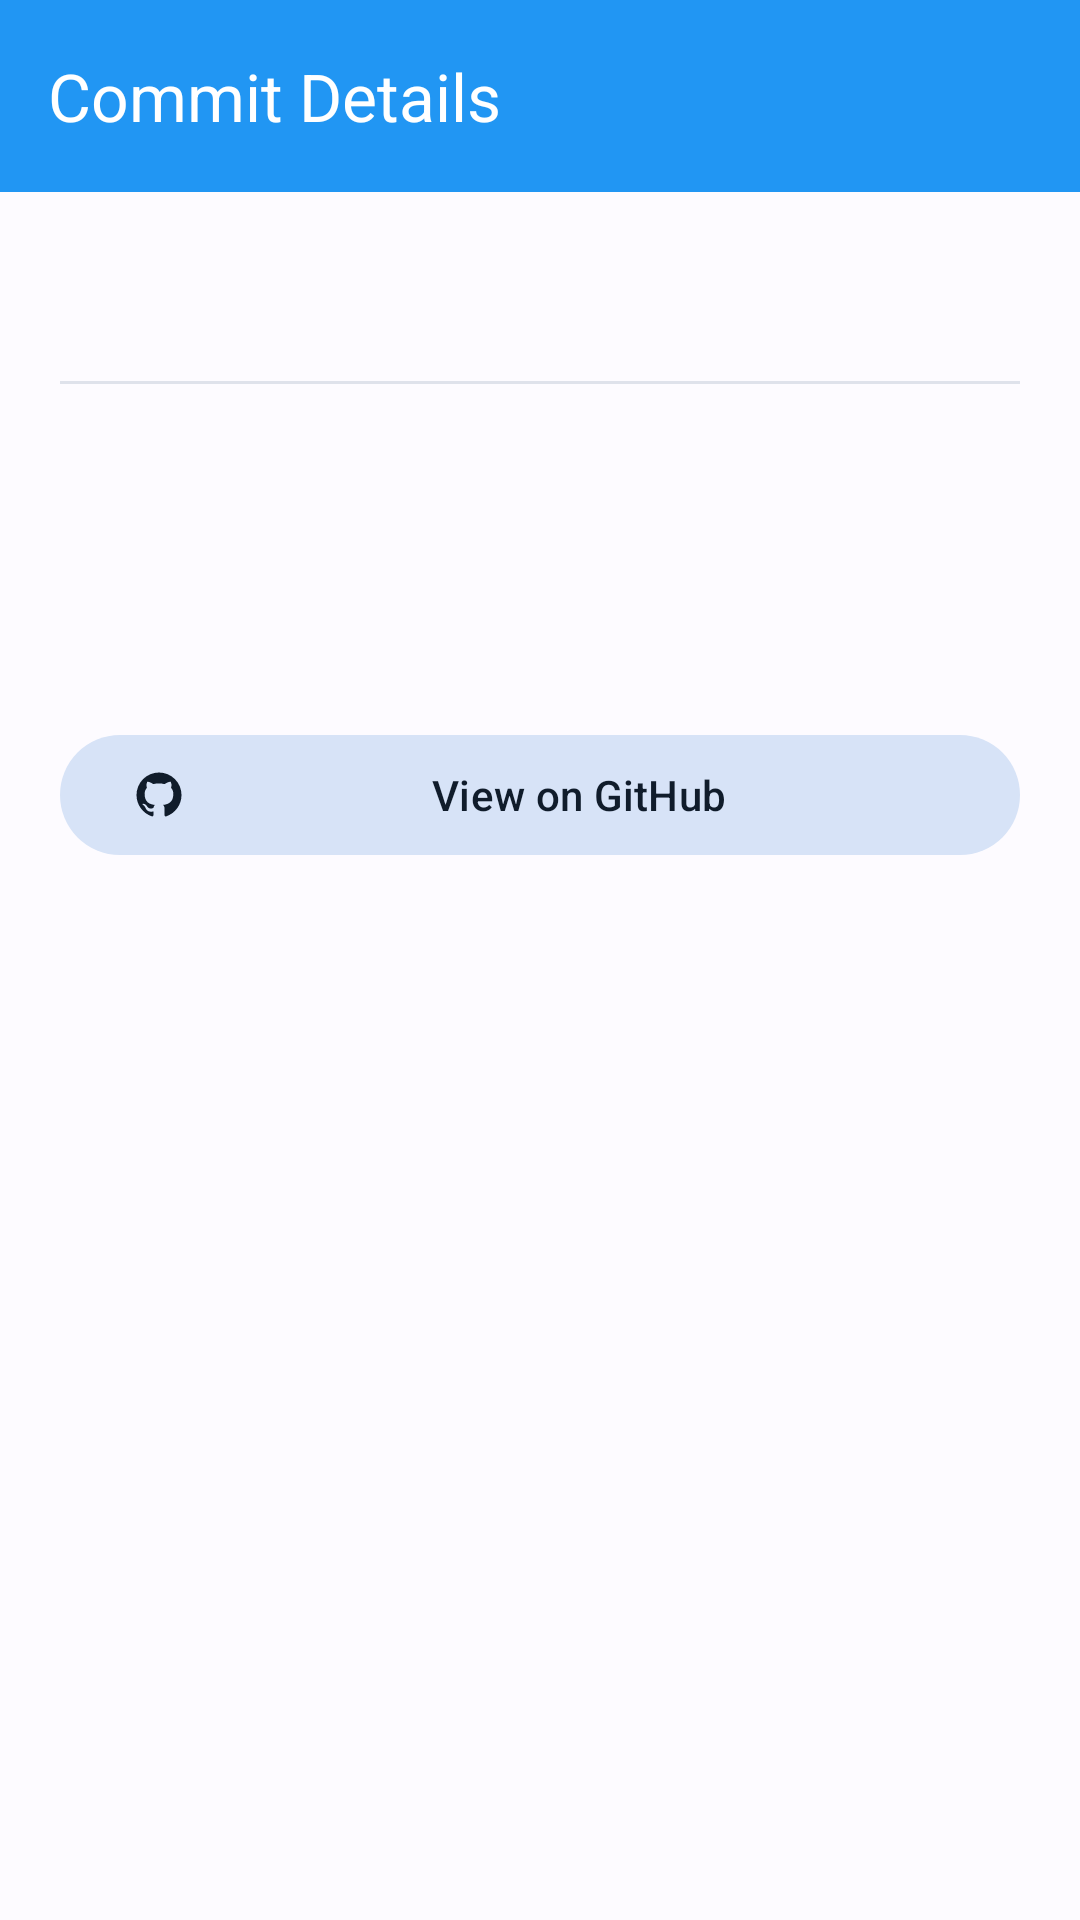

Write the Android layout XML for this screen, with the resource values it uses.
<!-- AndroidManifest.xml: application theme Theme.Murgit -->
<!-- res/layout/activity_commit_detail.xml -->
<?xml version="1.0" encoding="utf-8"?>
<androidx.constraintlayout.widget.ConstraintLayout xmlns:android="http://schemas.android.com/apk/res/android"
    xmlns:app="http://schemas.android.com/apk/res-auto"
    xmlns:tools="http://schemas.android.com/tools"
    android:layout_width="match_parent"
    android:layout_height="match_parent"
    android:background="?attr/colorSurface">

    <androidx.appcompat.widget.Toolbar
        android:id="@+id/toolbar"
        android:layout_width="match_parent"
        android:layout_height="?attr/actionBarSize"
        android:background="?attr/colorPrimary"
        app:title="Commit Details"
        app:titleTextColor="@android:color/white"
        app:layout_constraintTop_toTopOf="parent" />

    <ScrollView
        android:layout_width="match_parent"
        android:layout_height="0dp"
        app:layout_constraintBottom_toBottomOf="parent"
        app:layout_constraintTop_toBottomOf="@id/toolbar">

        <LinearLayout
            android:layout_width="match_parent"
            android:layout_height="wrap_content"
            android:orientation="vertical"
            android:padding="20dp">

            <TextView
                android:id="@+id/tvCommitMessage"
                android:layout_width="match_parent"
                android:layout_height="wrap_content"
                android:textSize="20sp"
                android:textStyle="bold"
                android:textColor="?attr/colorOnSurface"
                tools:text="Initial commit" />

            <View
                android:layout_width="match_parent"
                android:layout_height="1dp"
                android:layout_marginVertical="16dp"
                android:background="?attr/colorSurfaceVariant" />

            <TextView
                android:id="@+id/tvAuthorInfo"
                android:layout_width="match_parent"
                android:layout_height="wrap_content"
                android:textSize="16sp"
                android:textColor="?attr/colorOnSurfaceVariant"
                tools:text="Author: Murtesa" />

            <TextView
                android:id="@+id/tvDate"
                android:layout_width="match_parent"
                android:layout_height="wrap_content"
                android:layout_marginTop="4dp"
                android:textSize="14sp"
                android:textColor="?attr/colorOnSurfaceVariant"
                tools:text="Date: 2023-10-27" />

            <TextView
                android:id="@+id/tvSha"
                android:layout_width="match_parent"
                android:layout_height="wrap_content"
                android:layout_marginTop="12dp"
                android:fontFamily="monospace"
                android:textSize="12sp"
                android:textColor="?attr/colorOnSurfaceVariant"
                tools:text="SHA: abcdef123456" />

            <com.google.android.material.button.MaterialButton
                android:id="@+id/btnViewOnGithub"
                style="@style/Widget.Material3.Button.TonalButton"
                android:layout_width="match_parent"
                android:layout_height="wrap_content"
                android:layout_marginTop="24dp"
                android:text="View on GitHub"
                app:icon="@drawable/ic_github" />

        </LinearLayout>
    </ScrollView>

    <ProgressBar
        android:id="@+id/progressBar"
        android:layout_width="wrap_content"
        android:layout_height="wrap_content"
        android:visibility="gone"
        app:layout_constraintBottom_toBottomOf="parent"
        app:layout_constraintEnd_toEndOf="parent"
        app:layout_constraintStart_toStartOf="parent"
        app:layout_constraintTop_toTopOf="parent" />

</androidx.constraintlayout.widget.ConstraintLayout>
<!-- resources referenced by this layout -->
<resources>
  <!-- drawable ic_github (drawable) -->
  <vector xmlns:android="http://schemas.android.com/apk/res/android"
      android:width="24dp"
      android:height="24dp"
      android:viewportWidth="24"
      android:viewportHeight="24">
      <path
          android:fillColor="#000000"
          android:pathData="M12,2A10,10 0 0,0 2,12c0,4.42 2.87,8.17 6.84,9.5c0.5,0.08 0.66,-0.23 0.66,-0.5c0,-0.23 0,-0.86 0,-1.69c-2.78,0.6 -3.37,-1.34 -3.37,-1.34c-0.46,-1.16 -1.11,-1.47 -1.11,-1.47c-0.91,-0.62 0.07,-0.6 0.07,-0.6c1,0.07 1.53,1.03 1.53,1.03c0.89,1.52 2.34,1.08 2.91,0.83c0.09,-0.65 0.35,-1.09 0.63,-1.34c-2.22,-0.25 -4.55,-1.11 -4.55,-4.92c0,-1.11 0.38,-2 1.03,-2.71c-0.1,-0.25 -0.45,-1.29 0.1,-2.64c0,0 0.84,-0.27 2.75,1.02c0.79,-0.22 1.65,-0.33 2.5,-0.33c0.85,0 1.71,0.11 2.5,0.33c1.91,-1.29 2.75,-1.02 2.75,-1.02c0.55,1.35 0.2,2.39 0.1,2.64c0.65,0.71 1.03,1.6 1.03,2.71c0,3.82 -2.34,4.66 -4.57,4.91c0.36,0.31 0.69,0.92 0.69,1.85c0,1.34 0,2.42 0,2.75c0,0.27 0.16,0.59 0.67,0.5C19.14,20.16 22,16.42 22,12A10,10 0 0,0 12,2Z"/>
  </vector>
  <style name="Theme.Murgit" parent="Base.Theme.Murgit" />
  <style name="Base.Theme.Murgit" parent="Theme.Material3.DayNight.NoActionBar">
          
          <item name="colorPrimary">@color/primary</item>
          <item name="colorOnPrimary">@color/onPrimary</item>
          <item name="colorPrimaryContainer">@color/primaryContainer</item>
          <item name="colorOnPrimaryContainer">@color/onPrimaryContainer</item>
  
          
          <item name="colorSecondary">@color/secondary</item>
          <item name="colorOnSecondary">@color/onSecondary</item>
          <item name="colorSecondaryContainer">@color/secondaryContainer</item>
          <item name="colorOnSecondaryContainer">@color/onSecondaryContainer</item>
  
          
          <item name="android:statusBarColor">?attr/colorPrimary</item>
  
          
          <item name="android:windowBackground">@color/background</item>
          <item name="colorSurface">@color/surface</item>
          <item name="colorOnSurface">@color/onSurface</item>
          <item name="colorSurfaceVariant">@color/surfaceVariant</item>
          <item name="colorOnSurfaceVariant">@color/onSurfaceVariant</item>
  
          <item name="windowActionBar">false</item>
          <item name="windowNoTitle">true</item>
      </style>
  <color name="primary">#2196F3</color>
  <color name="onPrimary">#FFFFFF</color>
  <color name="primaryContainer">#D1E4FF</color>
  <color name="onPrimaryContainer">#001D36</color>
  <color name="secondary">#535F70</color>
  <color name="onSecondary">#FFFFFF</color>
  <color name="secondaryContainer">#D7E3F7</color>
  <color name="onSecondaryContainer">#101C2B</color>
  <color name="background">#FDFBFF</color>
  <color name="surface">#FDFBFF</color>
  <color name="onSurface">#1A1C1E</color>
  <color name="surfaceVariant">#DFE2EB</color>
  <color name="onSurfaceVariant">#43474E</color>
</resources>
